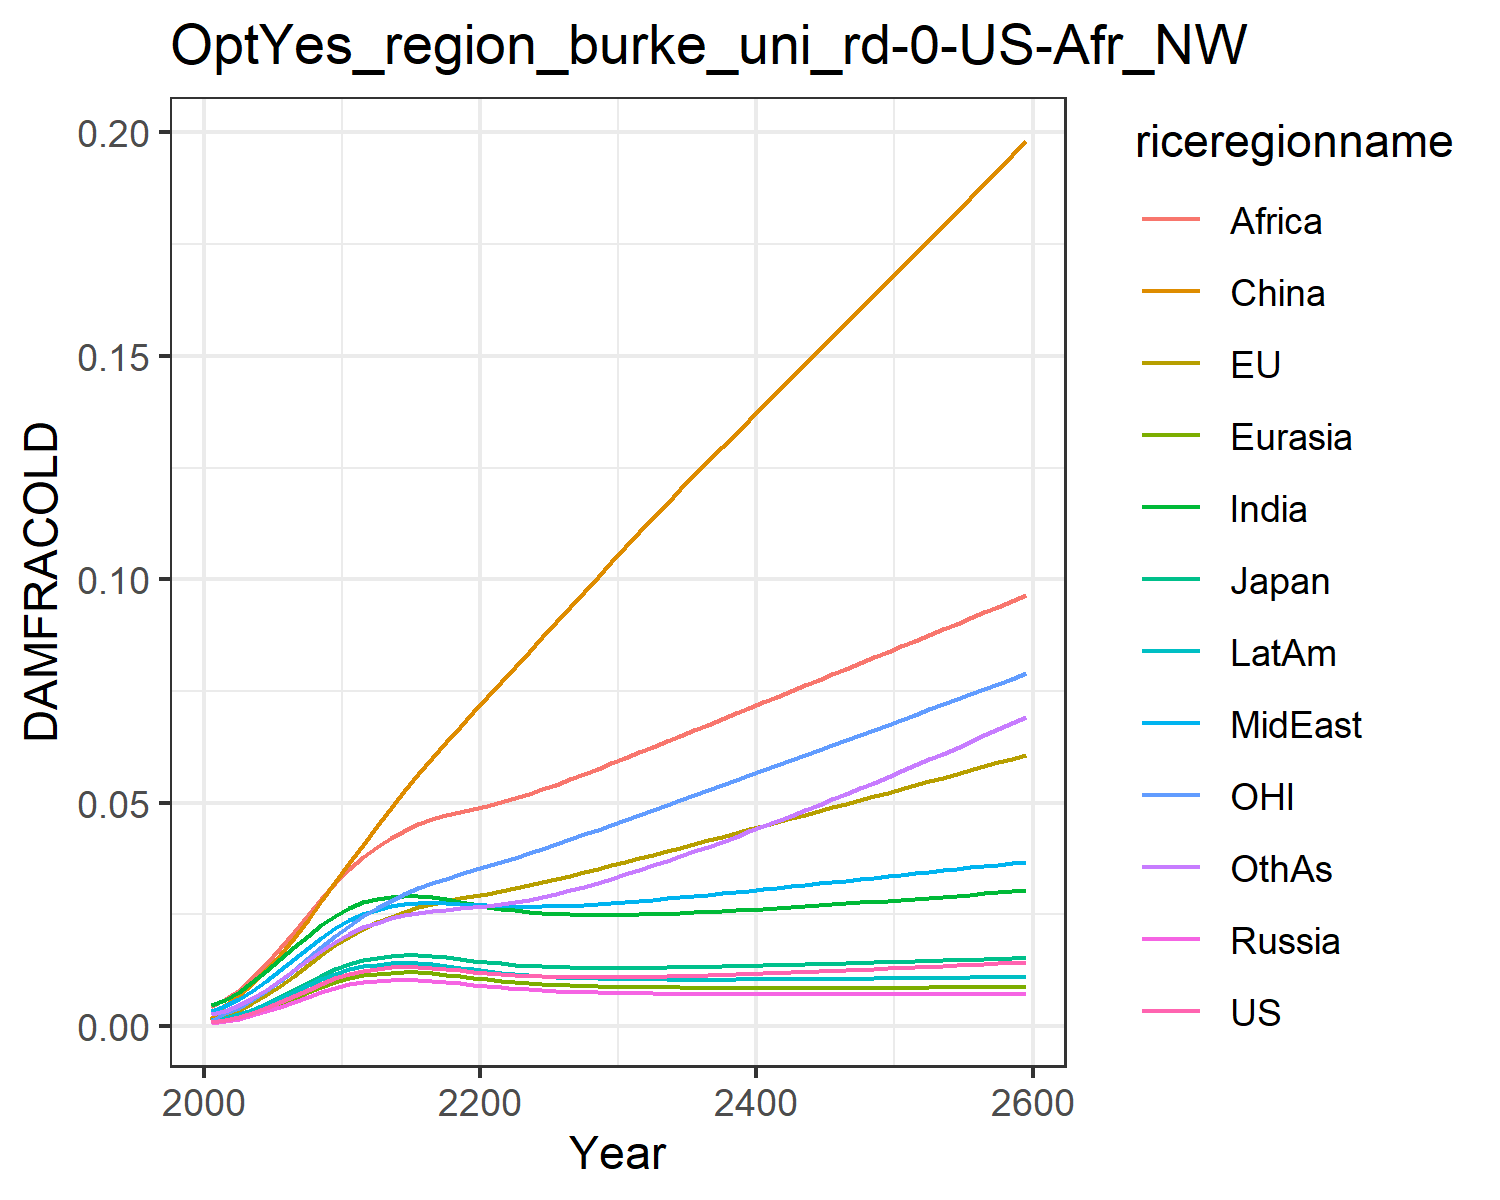

Data behind this chart, as committed beside it:
0.0009741914751707755, 0.0010960982548936173, 0.0011141127717951577, 0.0007926376142238073, 0.0008988246313217726, 0.0015184808065927108, 0.004803093316816623, 0.0033998963496381673, 0.004196310982627154, 0.0014323266191105083, 0.0010773810546510498, 0.0026515942275779415
0.001366, 0.002628, 0.001684, 0.001106, 0.00128, 0.00483, 0.005927, 0.004584, 0.0061, 0.001891, 0.003002, 0.003422
0.002047, 0.003674, 0.002489, 0.001658, 0.001913, 0.006898, 0.007705, 0.006072, 0.008135, 0.002671, 0.004163, 0.004661
0.002974, 0.005182, 0.003592, 0.002407, 0.002774, 0.009483, 0.009889, 0.007968, 0.01081, 0.003697, 0.005846, 0.006266
0.004113, 0.007004, 0.00494, 0.003326, 0.003829, 0.01253, 0.01236, 0.01016, 0.01394, 0.004928, 0.007869, 0.008168
0.00541, 0.009078, 0.006469, 0.004371, 0.005029, 0.01599, 0.015, 0.01255, 0.01743, 0.006302, 0.01016, 0.01028
0.006797, 0.01132, 0.008103, 0.005484, 0.006307, 0.01978, 0.01769, 0.01502, 0.02112, 0.00775, 0.01264, 0.01252
0.008188, 0.01362, 0.009745, 0.006597, 0.007587, 0.02382, 0.02028, 0.01746, 0.02484, 0.009184, 0.0152, 0.01476
0.009507, 0.0159, 0.0113, 0.007645, 0.008795, 0.02801, 0.02266, 0.01977, 0.0285, 0.01053, 0.01775, 0.01692
0.0107, 0.01807, 0.01271, 0.008583, 0.009877, 0.03226, 0.02477, 0.02188, 0.03201, 0.01172, 0.02022, 0.01893
0.0117, 0.02006, 0.0139, 0.009365, 0.01078, 0.03646, 0.02651, 0.02371, 0.03526, 0.01272, 0.02252, 0.02072
0.0124, 0.02175, 0.01473, 0.009888, 0.0114, 0.04059, 0.0277, 0.02507, 0.03795, 0.01339, 0.02455, 0.0221
0.01284, 0.02321, 0.01528, 0.0102, 0.01177, 0.04472, 0.02845, 0.02605, 0.04016, 0.0138, 0.02636, 0.02319
0.01313, 0.02452, 0.01564, 0.01039, 0.01201, 0.04872, 0.02894, 0.0268, 0.0421, 0.01404, 0.02805, 0.0241
0.01326, 0.02564, 0.01582, 0.01044, 0.01208, 0.05262, 0.02915, 0.02731, 0.04376, 0.01412, 0.02955, 0.02483
0.01325, 0.02658, 0.01582, 0.01037, 0.01201, 0.0564, 0.02911, 0.0276, 0.04514, 0.01404, 0.03087, 0.02539
0.01309, 0.02736, 0.01566, 0.01018, 0.01182, 0.06005, 0.02883, 0.02767, 0.04625, 0.01381, 0.03202, 0.0258
0.01283, 0.028, 0.01537, 0.009901, 0.01152, 0.06357, 0.02837, 0.02758, 0.04715, 0.01348, 0.03305, 0.02609
0.01252, 0.02857, 0.01503, 0.009582, 0.01117, 0.067, 0.02782, 0.0274, 0.04792, 0.01309, 0.03399, 0.02633
0.01221, 0.02912, 0.01467, 0.009259, 0.01082, 0.07037, 0.02727, 0.0272, 0.04864, 0.0127, 0.0349, 0.0266
0.01192, 0.02968, 0.01434, 0.008952, 0.01048, 0.07371, 0.02674, 0.02701, 0.04936, 0.01233, 0.03582, 0.02691
0.01167, 0.03026, 0.01404, 0.008673, 0.01018, 0.07705, 0.02628, 0.02688, 0.05013, 0.01199, 0.03676, 0.0273
0.01146, 0.03087, 0.01379, 0.008425, 0.009907, 0.08041, 0.02589, 0.0268, 0.05099, 0.01169, 0.03772, 0.02777
0.01128, 0.03152, 0.01358, 0.00821, 0.009673, 0.08377, 0.02557, 0.02678, 0.05196, 0.01144, 0.0387, 0.02833
0.01115, 0.0322, 0.01341, 0.008025, 0.009473, 0.08714, 0.02532, 0.02681, 0.05299, 0.01122, 0.03972, 0.02896
0.01105, 0.0329, 0.01328, 0.007869, 0.009305, 0.0905, 0.02514, 0.02689, 0.05408, 0.01104, 0.04076, 0.02966
0.01099, 0.03363, 0.01318, 0.007737, 0.009164, 0.09386, 0.02501, 0.027, 0.05521, 0.01089, 0.04182, 0.03043
0.01095, 0.03439, 0.01312, 0.007628, 0.009047, 0.09722, 0.02493, 0.02716, 0.05637, 0.01077, 0.0429, 0.03125
0.01094, 0.03517, 0.01308, 0.007537, 0.008952, 0.1006, 0.02489, 0.02734, 0.05758, 0.01067, 0.044, 0.03211
0.01095, 0.03596, 0.01306, 0.007463, 0.008874, 0.1039, 0.0249, 0.02756, 0.0588, 0.0106, 0.04512, 0.03303
0.01098, 0.03677, 0.01307, 0.007403, 0.008812, 0.1073, 0.02493, 0.02779, 0.06005, 0.01054, 0.04625, 0.03398
0.01102, 0.03758, 0.01308, 0.007354, 0.008761, 0.1106, 0.025, 0.02804, 0.06129, 0.0105, 0.04736, 0.03496
0.01107, 0.03837, 0.01311, 0.007315, 0.008722, 0.1138, 0.02508, 0.0283, 0.06253, 0.01047, 0.04847, 0.03596
0.01114, 0.03917, 0.01315, 0.007284, 0.00869, 0.1169, 0.02519, 0.02857, 0.06377, 0.01045, 0.04957, 0.03698
0.01122, 0.03997, 0.0132, 0.007259, 0.008666, 0.1201, 0.02531, 0.02885, 0.06501, 0.01043, 0.05067, 0.03803
0.0113, 0.04078, 0.01325, 0.007241, 0.008648, 0.1232, 0.02544, 0.02914, 0.06625, 0.01043, 0.05178, 0.0391
0.01139, 0.04159, 0.01331, 0.007227, 0.008635, 0.1264, 0.02559, 0.02944, 0.0675, 0.01043, 0.05288, 0.04019
0.01149, 0.0424, 0.01338, 0.007217, 0.008626, 0.1295, 0.02575, 0.02974, 0.06875, 0.01044, 0.05399, 0.0413
0.01159, 0.04321, 0.01345, 0.00721, 0.00862, 0.1326, 0.02592, 0.03004, 0.07, 0.01045, 0.0551, 0.04242
0.0117, 0.04403, 0.01352, 0.007206, 0.008616, 0.1357, 0.02609, 0.03035, 0.07125, 0.01047, 0.05622, 0.04357
0.01181, 0.04484, 0.0136, 0.007204, 0.008615, 0.1388, 0.02628, 0.03067, 0.0725, 0.01049, 0.05733, 0.04472
0.01192, 0.04566, 0.01368, 0.007204, 0.008615, 0.1419, 0.02647, 0.03098, 0.07376, 0.01051, 0.05845, 0.0459
0.01204, 0.04648, 0.01376, 0.007205, 0.008617, 0.145, 0.02666, 0.0313, 0.07501, 0.01053, 0.05957, 0.04708
0.01216, 0.04731, 0.01384, 0.007207, 0.00862, 0.1481, 0.02686, 0.03162, 0.07626, 0.01056, 0.06069, 0.04829
0.01228, 0.04813, 0.01393, 0.00721, 0.008623, 0.1512, 0.02706, 0.03194, 0.07751, 0.01058, 0.06181, 0.0495
0.01241, 0.04896, 0.01401, 0.007214, 0.008627, 0.1543, 0.02726, 0.03226, 0.07876, 0.01061, 0.06293, 0.05073
0.01253, 0.04978, 0.0141, 0.007219, 0.008631, 0.1574, 0.02747, 0.03258, 0.08002, 0.01064, 0.06406, 0.05197
0.01266, 0.05061, 0.01419, 0.007224, 0.008636, 0.1605, 0.02768, 0.0329, 0.08127, 0.01067, 0.06519, 0.05322
0.01279, 0.05144, 0.01427, 0.007229, 0.00864, 0.1636, 0.0279, 0.03323, 0.08252, 0.0107, 0.06632, 0.05449
0.01292, 0.05228, 0.01436, 0.007235, 0.008645, 0.1667, 0.02812, 0.03355, 0.08378, 0.01073, 0.06745, 0.05577
0.01306, 0.05311, 0.01445, 0.007241, 0.00865, 0.1698, 0.02834, 0.03388, 0.08503, 0.01076, 0.06859, 0.05706
0.01319, 0.05395, 0.01454, 0.007247, 0.008655, 0.1729, 0.02856, 0.0342, 0.08629, 0.01079, 0.06973, 0.05836
0.01333, 0.05478, 0.01463, 0.007253, 0.008659, 0.176, 0.02878, 0.03453, 0.08755, 0.01082, 0.07087, 0.05968
0.01347, 0.05563, 0.01472, 0.007259, 0.008664, 0.1791, 0.02901, 0.03485, 0.08881, 0.01086, 0.07201, 0.061
0.01361, 0.05647, 0.01481, 0.007266, 0.008668, 0.1823, 0.02924, 0.03518, 0.09008, 0.01089, 0.07316, 0.06234
0.01375, 0.05731, 0.0149, 0.007272, 0.008672, 0.1854, 0.02947, 0.03551, 0.09134, 0.01092, 0.07431, 0.06369
0.01389, 0.05816, 0.01499, 0.007279, 0.008677, 0.1885, 0.0297, 0.03584, 0.09261, 0.01095, 0.07547, 0.06505
0.01403, 0.05901, 0.01508, 0.007286, 0.008681, 0.1917, 0.02993, 0.03617, 0.09388, 0.01099, 0.07663, 0.06643
0.01418, 0.05987, 0.01517, 0.007292, 0.008685, 0.1949, 0.03017, 0.0365, 0.09516, 0.01102, 0.07779, 0.06781
0.01432, 0.06072, 0.01526, 0.007299, 0.008688, 0.198, 0.03041, 0.03683, 0.09644, 0.01106, 0.07896, 0.06921
